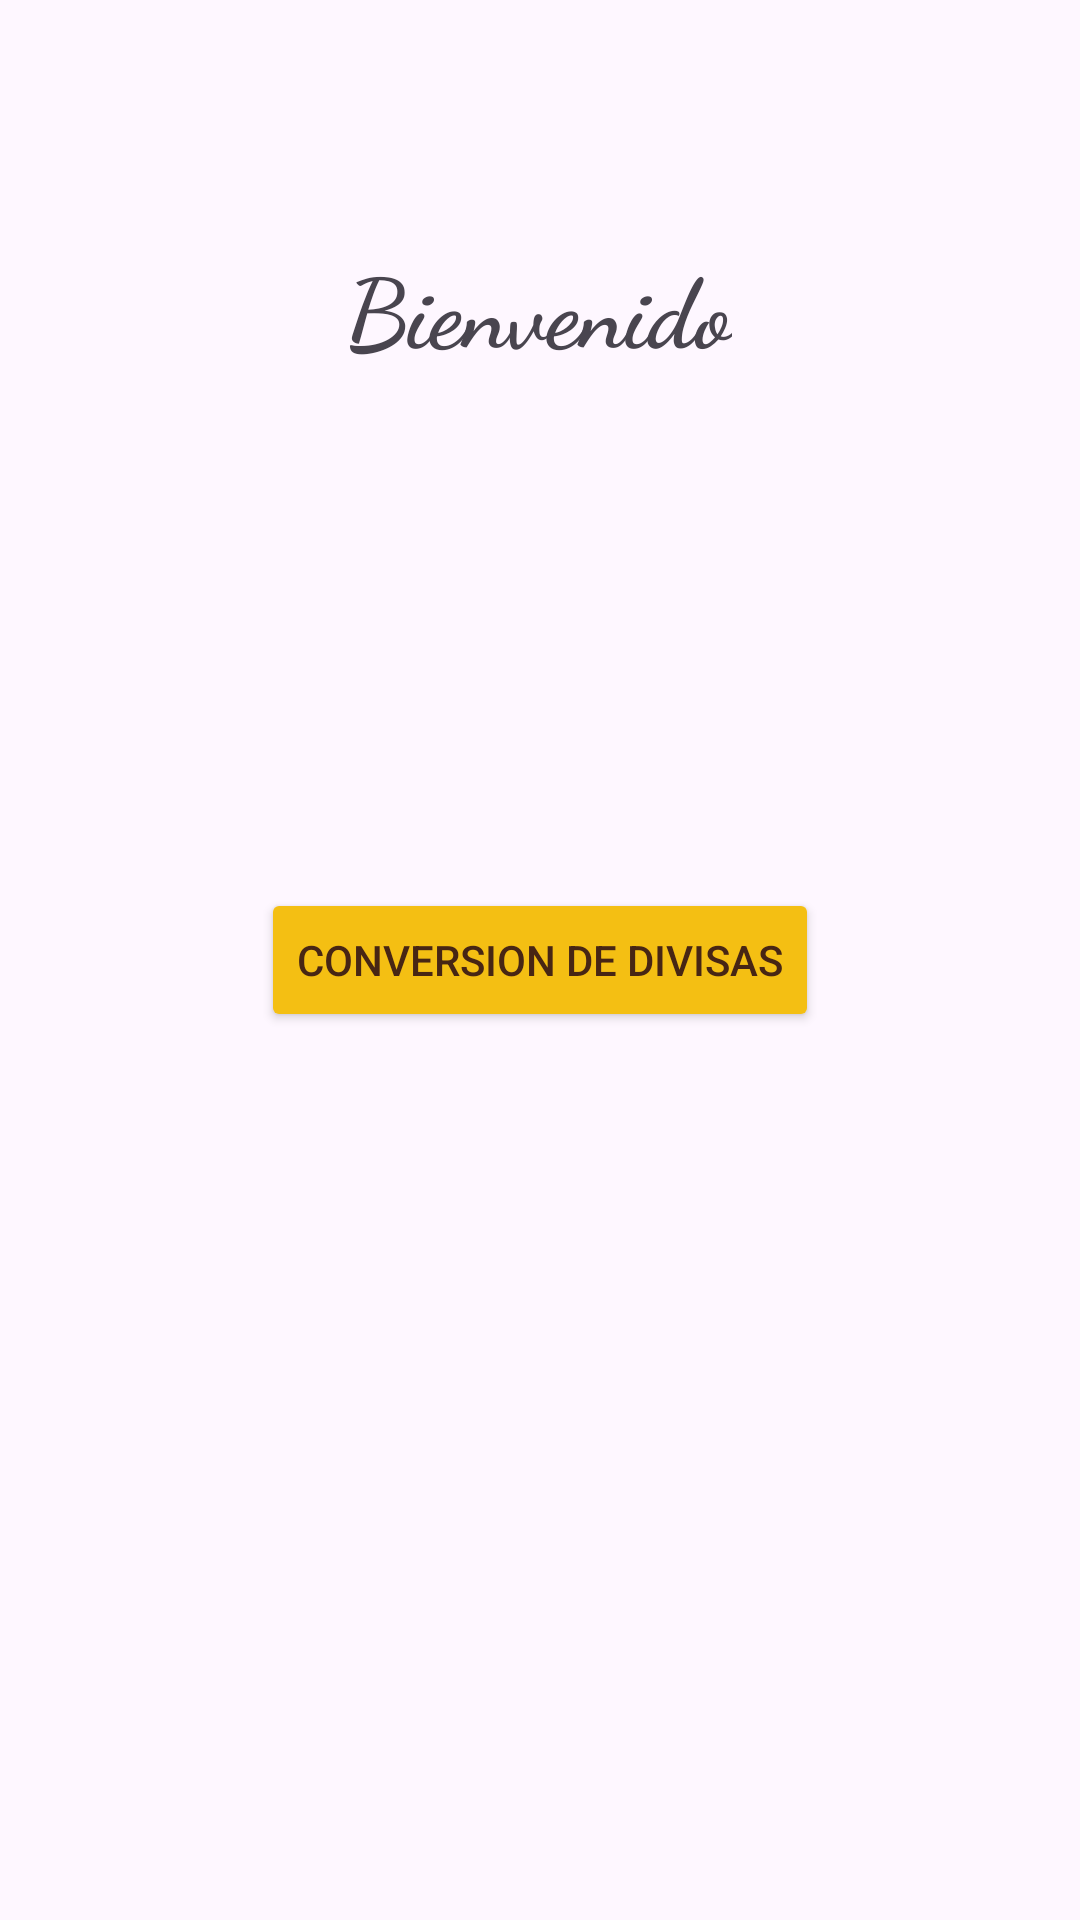

Here is an Android app screen rendered from its layout file. Give the layout XML and the strings, colors and styles it references.
<!-- AndroidManifest.xml: application theme Theme.AplicacionGeneral -->
<!-- res/layout/activity_second.xml -->
<?xml version="1.0" encoding="utf-8"?>
<androidx.constraintlayout.widget.ConstraintLayout xmlns:android="http://schemas.android.com/apk/res/android"
    xmlns:app="http://schemas.android.com/apk/res-auto"
    xmlns:tools="http://schemas.android.com/tools"
    android:id="@+id/second_activity"
    android:layout_width="match_parent"
    android:layout_height="match_parent"
    tools:context=".SecondActivity">

    <TextView
        android:id="@+id/tvWelcome"
        android:layout_width="wrap_content"
        android:layout_height="wrap_content"
        android:layout_marginTop="80dp"
        android:fontFamily="cursive"
        android:text="Bienvenido"
        android:textSize="32sp"
        android:textStyle="bold"
        app:layout_constraintBottom_toBottomOf="parent"
        app:layout_constraintEnd_toEndOf="parent"
        app:layout_constraintHorizontal_bias="0.498"
        app:layout_constraintStart_toStartOf="parent"
        app:layout_constraintTop_toTopOf="parent"
        app:layout_constraintVertical_bias="0.0" />


    <Button
        android:id="@+id/btnDivisas"
        android:layout_width="wrap_content"
        android:layout_height="wrap_content"
        android:backgroundTint="#F4BF13"
        android:text="Conversion de Divisas"
        android:textColor="#472614"
        app:layout_constraintBottom_toBottomOf="parent"
        app:layout_constraintEnd_toEndOf="parent"
        app:layout_constraintStart_toStartOf="parent"
        app:layout_constraintTop_toTopOf="parent"
        app:layout_constraintVertical_bias="0.5" />

    <ImageView
        android:id="@+id/imageView"
        android:layout_width="126dp"
        android:layout_height="120dp"
        android:background="@drawable/user"
        app:layout_constraintBottom_toBottomOf="parent"
        app:layout_constraintEnd_toEndOf="parent"
        app:layout_constraintStart_toStartOf="parent"
        app:layout_constraintTop_toTopOf="parent"
        app:layout_constraintVertical_bias="0.25" />


    <FrameLayout
        android:id="@+id/fragment_container"
        android:layout_width="match_parent"
        android:layout_height="match_parent" >
    </FrameLayout>

</androidx.constraintlayout.widget.ConstraintLayout>
<!-- resources referenced by this layout -->
<resources>
  <style name="Theme.AplicacionGeneral" parent="Base.Theme.AplicacionGeneral" />
  <style name="Base.Theme.AplicacionGeneral" parent="Theme.Material3.DayNight.NoActionBar">
          
          
      </style>
</resources>
